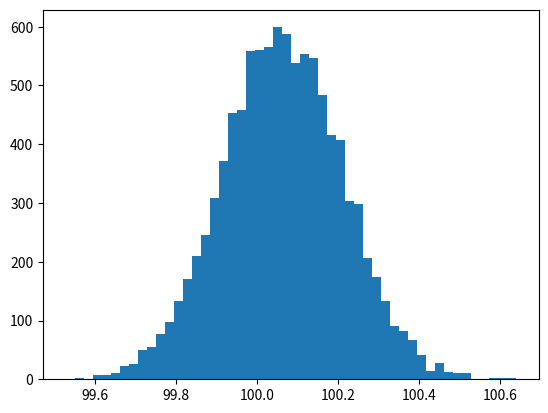

The matplotlib source for this figure: (Note: this script raises an exception after producing the figure.)

from numpy import *
from numpy.random import randint, randn
from time import time
import matplotlib.mlab as mlab
import matplotlib.pyplot as plt

# Returns mean of bootstrap samples                                                                                                                                                
def stat(data):
    return mean(data)

# Bootstrap algorithm                                                                                                                                                              
def bootstrap(data, statistic, R):
    t = zeros(R); n = len(data); inds = arange(n); t0 = time()

    # non-parametric bootstrap                                                                                                                                                     
    for i in range(R):
        t[i] = statistic(data[randint(0,n,n)])

    # analysis                                                                                                                                                                     
    print("Runtime: %g sec" % (time()-t0)); print("Bootstrap Statistics :")
    print("original           bias      std. error")
    print("%8g %8g %14g %15g" % (statistic(data), std(data),\
                             mean(t), \
                             std(t)))
    return t


mu, sigma = 100, 15
datapoints = 10000
x = mu + sigma*random.randn(datapoints)
# bootstrap returns the data sample                                                                                    
t = bootstrap(x, stat, datapoints)
# the histogram of the bootstrapped  data                                                                              
n, binsboot, patches = plt.hist(t, 50, normed=1, facecolor='red', alpha=0.75)

# add a 'best fit' line                                                                                                                                                          
y = mlab.normpdf( binsboot, mean(t), std(t))
lt = plt.plot(binsboot, y, 'r--', linewidth=1)
plt.xlabel('Smarts')
plt.ylabel('Probability')
plt.axis([99.5, 100.6, 0, 3.0])
plt.grid(True)

plt.show()
